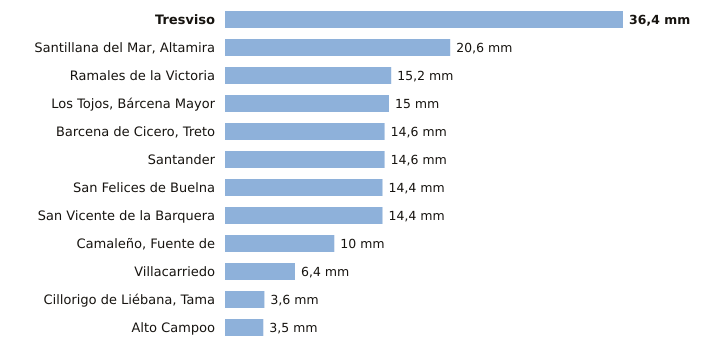

Source data for this figure (header and first rows):
estacion, provincia, indicativo, mm_6_dias_anteriores, mm_hoy, mm_7_dias, horas_de_hoy
Tresviso, Cantabria, 1176A, 36.4, 0.0, 36.4, 1
Santillana del Mar, Altamira, Cantabria, 1740, 20.6, 0.0, 20.6, 1
Ramales de la Victoria, Cantabria, 1089U, 15.2, 0.0, 15.2, 1
Los Tojos, Bárcena Mayor, Cantabria, 1135C, 15.0, 0.0, 15.0, 2
Barcena de Cicero, Treto, Cantabria, 1096X, 14.6, 0.0, 14.6, 1
Santander, Cantabria, 1111X, 14.6, 0.0, 14.6, 2
San Felices de Buelna, Cantabria, 1152C, 14.4, 0.0, 14.4, 1
San Vicente de la Barquera, Cantabria, 1159, 14.4, 0.0, 14.4, 2
Camaleño, Fuente de, Cantabria, 1167B, 10.0, 0.0, 10.0, 2
Villacarriedo, Cantabria, 1124E, 6.4, 0.0, 6.4, 2
Cillorigo de Liébana, Tama, Cantabria, 1174I, 3.6, 0.0, 3.6, 1
Alto Campoo, Cantabria, 9001S, 3.5, 0.0, 3.5, 2
